Image classification data set "dataset" (fakhrioib/CNN-Kucing on GitHub). Class labels (3): Bengal cat, British Shorthair cat, persia.

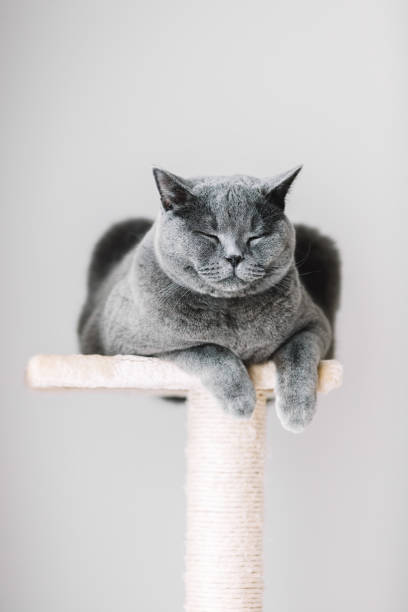
Label: British Shorthair cat

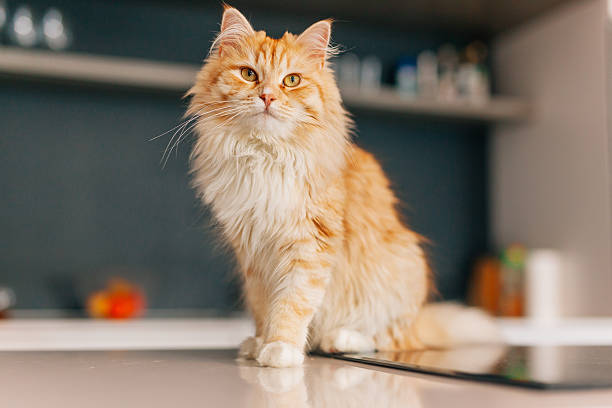
Label: persia

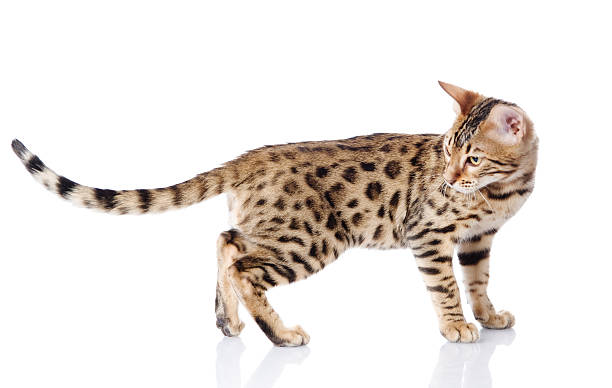
Label: Bengal cat

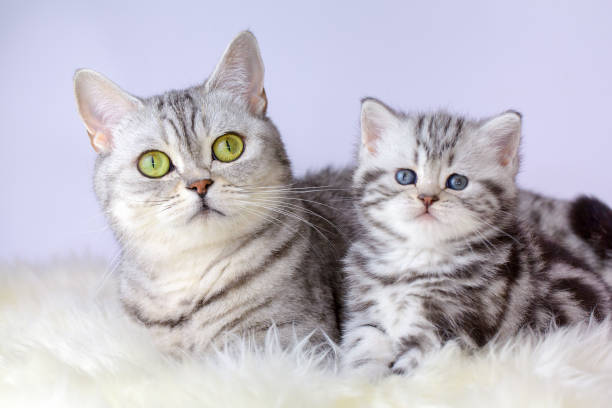
Label: British Shorthair cat

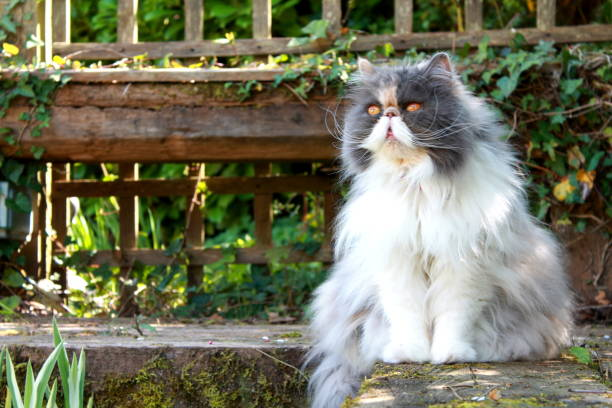
Label: persia

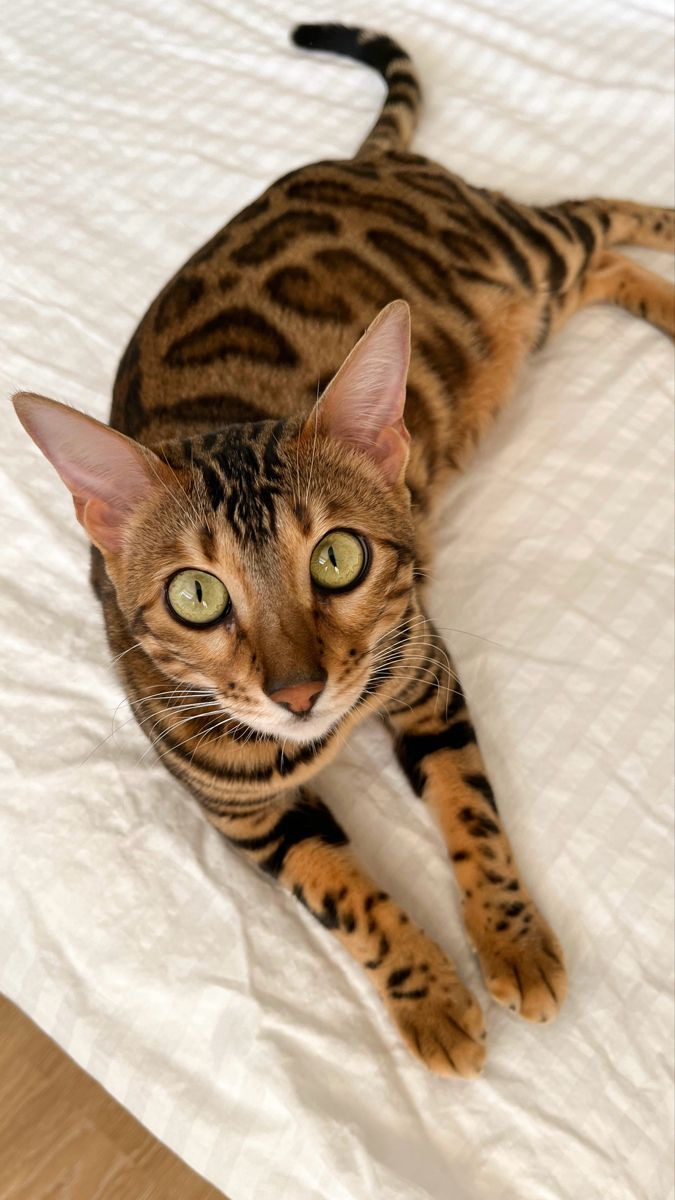
Label: Bengal cat
